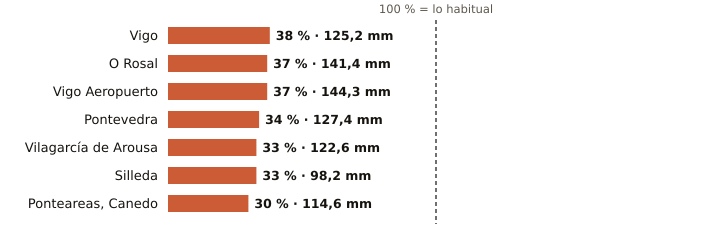

Values plotted in this chart, from the file beside it:
estacion, provincia, indicativo, mm_otono, referencia_mm, pct, periodo_referencia, hasta, hora
Vigo, Pontevedra, 1496X, 125.2, 328.4, 38, 2004-2025, 2026-11-10, 15
O Rosal, Pontevedra, 1730E, 141.4, 381.6, 37, 1991-2020, 2026-11-10, 11
Vigo Aeropuerto, Pontevedra, 1495, 144.3, 386.4, 37, 1991-2020, 2026-11-10, 15
Pontevedra, Pontevedra, 1484C, 127.4, 370.2, 34, 1991-2020, 2026-11-10, 15
Vilagarcía de Arousa, Pontevedra, 1477V, 122.6, 366.0, 33, 2009-2025, 2026-11-10, 11
Silleda, Pontevedra, 1466A, 98.2, 295.4, 33, 1991-2025, 2026-11-10, 13
Ponteareas, Canedo, Pontevedra, 1723X, 114.6, 385.0, 30, 2004-2025, 2026-11-10, 14
